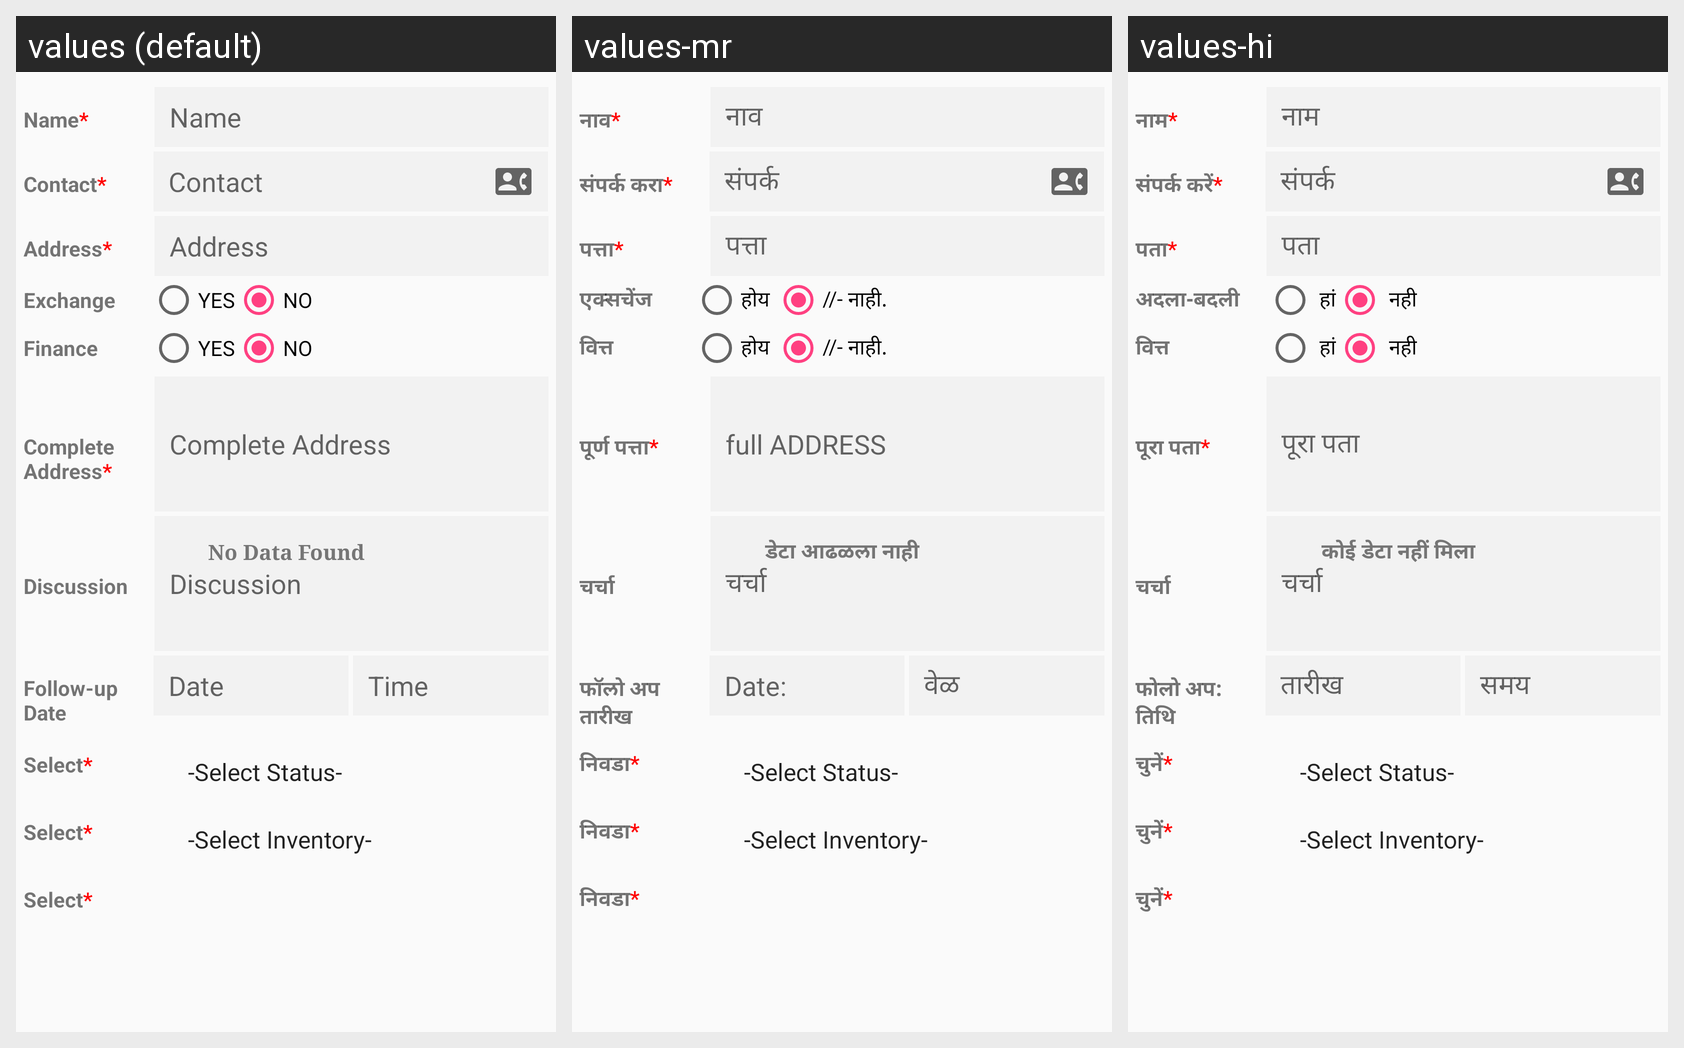

For this localized Android screen grid, give each drawn string resource with its value in every locale shown.
Android screen res/layout/activity_add_manual_enquiry.xml rendered under 3 locales, left to right: values (default), values-mr, values-hi. Device: Nexus 5 (rendered at 1080×1920; each locale shown at half size, 540×960, under a caption strip naming it); theme AppTheme.
Strings drawn on this screen, with the default value and each locale's value (text and hints the layout hard-codes, and strings that could not be matched under every locale, appear in the picture but are not listed):

name
  values: Name*
  values-mr: नाव*
  values-hi: नाम*

names
  values: Name
  values-mr: नाव
  values-hi: नाम

contact_enquiry
  values: Contact*
  values-mr: संपर्क करा*
  values-hi: संपर्क करें*

contact_no
  values: Contact
  values-mr: संपर्क
  values-hi: संपर्क

address_manual
  values: Address*
  values-mr: पत्ता*
  values-hi: पता*

address
  values: Address
  values-mr: पत्ता
  values-hi: पता

exchange
  values: Exchange
  values-mr: एक्सचेंज
  values-hi: अदला-बदली

yes
  values: YES
  values-mr: होय 
  values-hi:  हां

no
  values: NO
  values-mr: //- नाही. 
  values-hi:  नही

finance
  values: Finance
  values-mr: वित्त
  values-hi: वित्त

completeAddress_manual
  values: Complete Address*
  values-mr: पूर्ण पत्ता*
  values-hi: पूरा पता*

completeAddress
  values: Complete Address
  values-mr: full ADDRESS
  values-hi: पूरा पता

discussion
  values: Discussion
  values-mr: चर्चा
  values-hi: चर्चा

followdate
  values: Follow-up Date
  values-mr: फॉलो अप तारीख
  values-hi: फोलो अप: तिथि

date
  values: Date
  values-mr: Date:
  values-hi: तारीख

time
  values: Time
  values-mr: वेळ 
  values-hi: समय  

select
  values: Select*
  values-mr: निवडा*
  values-hi: चुनें*

no_data
  values: No Data Found
  values-mr: डेटा आढळला नाही
  values-hi: कोई डेटा नहीं मिला
